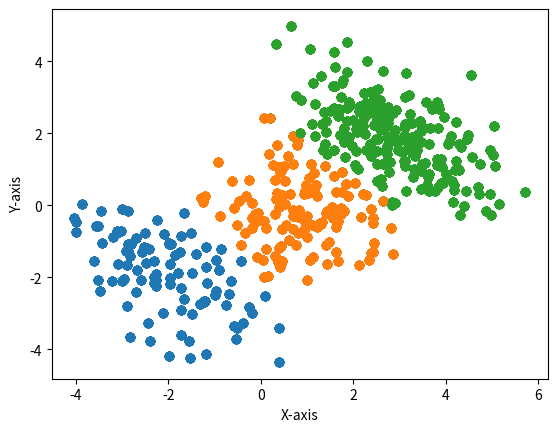

Python code for this plot:
import numpy as np
import random
import pandas as pd
import matplotlib.pyplot as plt
import matplotlib.cm as cm


def myplot(data, cluster_list):
    n = len(cluster_list)
    cmap = plt.get_cmap('tab10')
    colors = [cmap(i) for i in range(n)]

    for i, cluster in enumerate(set(cluster_list)):
        x = data[:, 0][cluster_list == cluster]
        y = data[:, 1][cluster_list == cluster]
        plt.scatter(x, y, color=colors[i])
    plt.xlabel('X-axis')
    plt.ylabel('Y-axis')
    plt.show()


def generatedatapoints():
    # Generate Datapoints: O(n)
    rng = np.random.default_rng(seed = 1234)
    cl1 = rng.multivariate_normal([-2,-2], [[1,-0.5],[-0.5,1]], size=100)
    cl2 = rng.multivariate_normal([1,0], [[1,0],[0,1]], size=150)
    cl3 = rng.multivariate_normal([3,2], [[1,-0.7],[-0.7,1]], size=200)
    pts = np.concatenate((cl1,cl2,cl3))

    return pts


def init_data_centroide(k_cluster):
    """
    This function initializes k centroids as a subset of the generated datapoints.
    So that the random initialized centroids are not initialized too far from the data.
    Time Complexity: O(k) - k cluster
    """
    pts = generatedatapoints()
    centroids = random.sample(tuple(pts),k_cluster)

    return pts, centroids


def assigntoCluster(data, centroids):
    """
    Here for each datapoint the Euclidean distance is calculated for each centroid and stored in the dist_matrix.
    Then the minimal distance for each datapoint is calculated and its indexes stored in the cluster_list.
    Time Complexity: O (n*k) - n datapoints, k cluster
    """
    dist_matrix = np.linalg.norm(data[:, np.newaxis] - centroids, axis=2)
    cluster_list = np.argmin(dist_matrix, axis=1)

    return cluster_list


def kmeans(data, centroide, k_clusters):
    """
    The kmeans function is taken generated data, random initialized centroids and a defined number of clusters.
    Every datapoint is asigned to a cluster and the centroids are recalculated.
    This is repeated as long as the centroids are not changing anymore.
    Time Complexity: O(n*k*m) - n datapoints, k cluster/centroids, m dimensionaliyt of datapoints
    """
    old_centroide = centroide

    while True:

        cluster_list = assigntoCluster(data, old_centroide)
        new_centroide = [np.mean(data[np.where(cluster_list == cluster)], axis=0) for cluster in range(k_clusters)]
        myplot(data, cluster_list)

        if np.array_equal(old_centroide,new_centroide):
            break

        old_centroide = new_centroide # COMMENTS: recommanded to use a copy instead of a view.

    return cluster_list


def main():
    ### COMMENTS: Good code organization ###
    
    k_cluster = 3  # Select k amount of clusters
    data, centroids = init_data_centroide(k_cluster)
    result = kmeans(data,centroids,k_cluster)

    return result


if __name__== '__main__':
    main()
